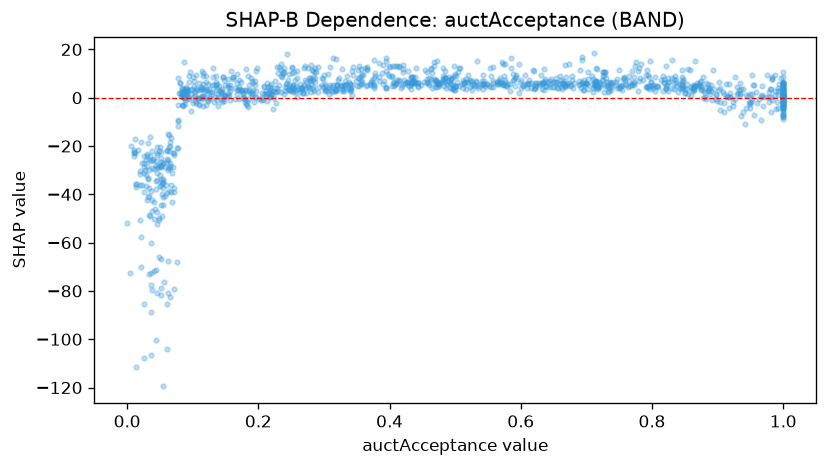

The table this chart was drawn from, first rows:
feature_value, shap_value
0.67, 6.176
0.952, 9.366
0.725, 9.165
0.567, 7.407
0.775, 14.81
1.0, 1.703
0.879, 2.852
0.654, 6.152
0.825, 8.166
0.83, 8.197
0.782, 8.189
1.0, -4.969
0.223, 2.958
0.232, 12.64
0.805, 2.967
0.049, -49.74
0.903, -5.277
0.437, 5.921
1.0, 2.745
0.051, -81.84
0.664, 6.152
0.71, 3.828
0.092, 3.801
0.407, 6.33
0.026, -27
0.693, 6.309
0.102, 6.745
0.934, 6.233
0.924, -3.524
0.931, 1.764
0.894, 3.82
0.733, 2.459
1.0, 6.153
0.454, 11.39
0.537, 4.779
0.283, 11.25
0.7, 6.2
0.504, 10.74
0.662, 7.203
0.283, 3.623
0.836, 7.267
0.633, 5.649
0.855, 11.92
0.158, 11.08
0.277, 4.069
0.102, 4.74
0.845, 4.175
0.845, 11.28
0.978, -1.716
0.038, -28.91
0.755, 3.337
0.733, 4.585
0.506, 4.923
0.332, 4.765
0.186, -0.3975
0.211, 0.6062
0.253, 3.237
0.265, 3.203
0.989, -4.807
0.486, 4.141
... 1,208 more rows
